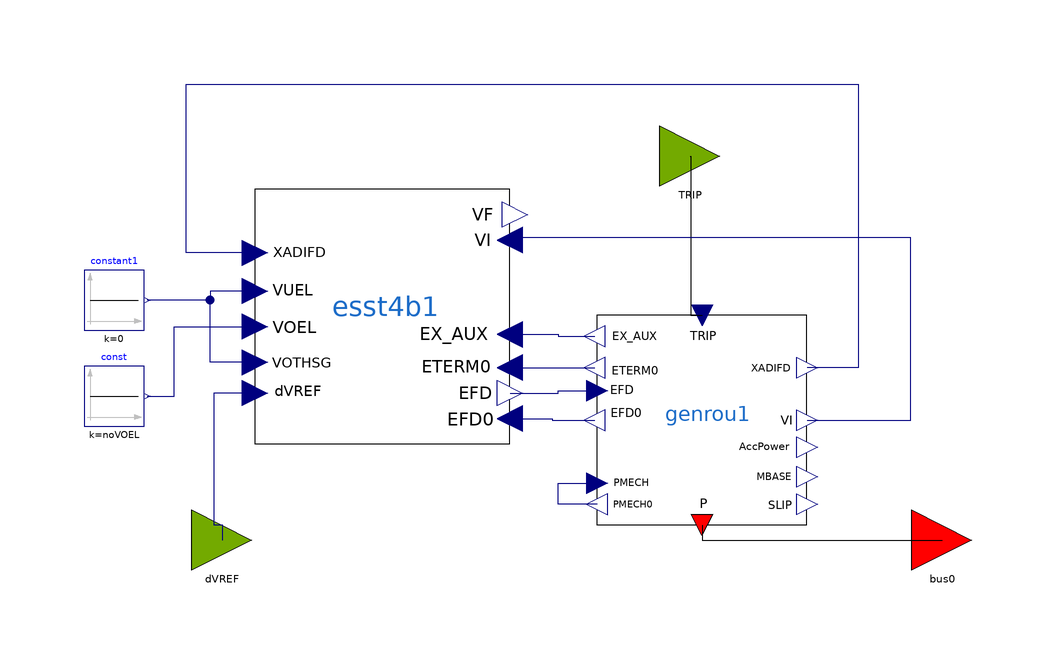

The component connection diagram of the Modelica model below, drawn from its own Placement and Line annotations.

model GENROU_ESST4B_OLD
  parameter Real partType = 1;
  // GENROU Parameters
  parameter Integer IBUS = 100 "Located system bus" annotation(Dialog(tab = "General"));
  parameter String M_ID = "M1" "Machine Identifier" annotation(Dialog(tab = "GENROU Parameters"));
  parameter Real P_gen = 1100 "Bus Active Power, MW" annotation(Dialog(tab = "General"));
  parameter Real Q_gen = 342.702 "Bus Reactive Power, MVAR" annotation(Dialog(tab = "General"));
  parameter Real Vt_abs = 1.03 "Bus Voltage Magnitude, p.u." annotation(Dialog(tab = "General"));
  parameter Real Vt_ang = -10.96 "Bus Voltage Angle, deg." annotation(Dialog(tab = "General"));
  parameter Real SB = 1000 "Machine Base Power, MVA" annotation(Dialog(tab = "General"));
  parameter Real fn = 50 "Nominal frequency" annotation(Dialog(tab = "General"));
  parameter Real ZSOURCE_RE = 0 "Machine source impedence" annotation(Dialog(tab = "GENROU Parameters"));
  parameter Real Tdo_p = 7 "d-axis transient time constant" annotation(Dialog(tab = "GENROU Parameters"));
  parameter Real Tdo_s = 0.03 "d-axis sub-transient time constant, s" annotation(Dialog(tab = "GENROU Parameters"));
  parameter Real Tqo_p = 0.7 "q-axis transient time constant, s" annotation(Dialog(tab = "GENROU Parameters"));
  parameter Real Tqo_s = 0.04 "d-axis sub-transient time constant, s" annotation(Dialog(tab = "GENROU Parameters"));
  parameter Real H = 50 "Inertia constant" annotation(Dialog(tab = "GENROU Parameters"));
  parameter Real D = 0 "Speed damping" annotation(Dialog(tab = "GENROU Parameters"));
  parameter Real Xd = 0.2 "d-axis reactance, p.u." annotation(Dialog(tab = "GENROU Parameters"));
  parameter Real Xq = 0.19 "q-axis reactance, p.u." annotation(Dialog(tab = "GENROU Parameters"));
  parameter Real Xd_p = 0.06 "d-axis transient reactance, p.u." annotation(Dialog(tab = "GENROU Parameters"));
  parameter Real Xq_p = 0.06 "q-axis transient reactance, p.u." annotation(Dialog(tab = "GENROU Parameters"));
  parameter Real Xd_s = 0.02 "d-axis sub-transient reactance, p.u." annotation(Dialog(tab = "GENROU Parameters"));
  parameter Real Xl = 0.03 "Reactance due to the leakage flux which does not cross the air gap, p.u." annotation(Dialog(tab = "GENROU Parameters"));
  parameter Real S1 = 0.4 "saturation function value for 1 p.u. input" annotation(Dialog(tab = "GENROU Parameters"));
  parameter Real S12 = 0.8 "saturation function value for 1.2 p.u. input" annotation(Dialog(tab = "GENROU Parameters"));
  // ESST4B Parameters
  parameter Real TR_ex = 0.02 annotation(Dialog(tab = "ESST4B Parameters"));
  parameter Real KPR_ex = 1 annotation(Dialog(tab = "ESST4B Parameters"));
  parameter Real KIR_ex = 0.03 annotation(Dialog(tab = "ESST4B Parameters"));
  parameter Real VRMAX_ex = 10 annotation(Dialog(tab = "ESST4B Parameters"));
  parameter Real VRMIN_ex = -10 annotation(Dialog(tab = "ESST4B Parameters"));
  parameter Real TA_ex = 0.2 annotation(Dialog(tab = "ESST4B Parameters"));
  parameter Real KPM_ex = 0.02 annotation(Dialog(tab = "ESST4B Parameters"));
  parameter Real KIM_ex = 0.02 annotation(Dialog(tab = "ESST4B Parameters"));
  parameter Real VMMAX_ex = 0.02 annotation(Dialog(tab = "ESST4B Parameters"));
  parameter Real VMMIN_ex = 0.02 annotation(Dialog(tab = "ESST4B Parameters"));
  parameter Real KG_ex = 0.02 annotation(Dialog(tab = "ESST4B Parameters"));
  parameter Real KP_ex = 0.02 annotation(Dialog(tab = "ESST4B Parameters"));
  parameter Real KI_ex = 0.02 annotation(Dialog(tab = "ESST4B Parameters"));
  parameter Real VBMAX_ex = 0.02 annotation(Dialog(tab = "ESST4B Parameters"));
  parameter Real KC_ex = 0.02 annotation(Dialog(tab = "ESST4B Parameters"));
  parameter Real XL_ex = 0.02 annotation(Dialog(tab = "ESST4B Parameters"));
  parameter Real THETAP_ex = 0.52 annotation(Dialog(tab = "ESST4B Parameters"));
  //
  OpalRT.Electrical.Machine.SynchronousMachine.GENROU genrou1(ID = M_ID, P_gen = P_gen, Q_gen = Q_gen, Vt_abs = Vt_abs, Vt_ang = Vt_ang, SB = SB, fn = fn, ZSOURCE_RE = ZSOURCE_RE, Tdo_p = Tdo_p, Tdo_s = Tdo_s, Tqo_p = Tqo_p, Tqo_s = Tqo_s, H = H, D = D, Xd = Xd, Xq = Xq, Xd_p = Xd_p, Xq_p = Xq_p, Xd_s = Xd_s, Xl = Xl, S1 = S1, S12 = S12) annotation(Placement(visible = true, transformation(origin = {40, 0}, extent = {{-17.5, -17.5}, {17.5, 17.5}}, rotation = 0)));
  OpalRT.Electrical.Control.Excitation.ESST4B esst4b1(TR = TR_ex, KPR = KPR_ex, KIR = KIR_ex, VRMAX = VRMAX_ex, VRMIN = VRMIN_ex, TA = TA_ex, KPM = KPM_ex, KIM = KIM_ex, VMMAX = VMMAX_ex, VMMIN = VMMIN_ex, KG = KG_ex, KP = KP_ex, KI = KI_ex, VBMAX = VBMAX_ex, KC = KC_ex, XL = XL_ex, THETAP = THETAP_ex) annotation(Placement(visible = true, transformation(origin={-13.25,
            17.25}, extent = {{-21.25, -21.25}, {21.25, 21.25}}, rotation = 0)));
  Modelica.Blocks.Sources.Constant constant1(k = 0) annotation(Placement(visible = true, transformation(origin={-58,20}, extent = {{-5, -5}, {5, 5}}, rotation = 0)));
  input OpalRT.NonElectrical.Connector.InputInterfacePin TRIP annotation(Placement(visible = true, transformation(origin = {38, 44}, extent = {{-5, -5}, {5, 5}}, rotation = 0), iconTransformation(origin = {40, 40}, extent = {{-10, -10}, {10, 10}}, rotation = 0)));
  OpalRT.NonElectrical.Connector.PwPin bus0 annotation(Placement(visible = true, transformation(origin = {80, -20}, extent = {{-5, -5}, {5, 5}}, rotation = 0), iconTransformation(origin = {100, -80}, extent = {{-10, -10}, {10, 10}}, rotation = 0)));
  Modelica.Blocks.Sources.Constant const(k = noVOEL) annotation(Placement(visible = true, transformation(origin={-58,4}, extent = {{-5, -5}, {5, 5}}, rotation = 0)));
  input OpalRT.NonElectrical.Connector.InputInterfacePin dVREF annotation(Placement(visible = true, transformation(origin = {-40, -20}, extent = {{-5, -5}, {5, 5}}, rotation = 0), iconTransformation(origin = {60, 60}, extent = {{-5, -5}, {5, 5}}, rotation = 0)));
  parameter Real noVOEL(fixed = false, start = 1);
initial equation
  noVOEL = Modelica.Constants.inf;
equation
  connect(TRIP, genrou1.TRIP) annotation(Line(points = {{38,44},{38.1597,44},{
          38.1597,17.5},{40,17.5}}));
  connect(genrou1.p, bus0) annotation(Line(points = {{40,-17.5},{40,-20},{80,
          -20}}));
  connect(esst4b1.EX_AUX, genrou1.EX_AUX) annotation (Line(points = {{8,14.275},
          {16,14.275},{16,14},{22.15,14}}, color = {0,0,127}));
  connect(esst4b1.ETERM0, genrou1.ETERM0) annotation (Line(points = {{8,8.75},{
          15,8.75},{15,8.75},{22.15,8.75}}, color = {0,0,127}));
  connect(esst4b1.EFD, genrou1.EFD) annotation (Line(points = {{8,4.5},{16,4.5},
          {16,4.9},{22.5,4.9}}, color = {0,0,127}));
  connect(esst4b1.EFD0, genrou1.EFD0) annotation (Line(points = {{8,0.25},{15,
          0.25},{15,0},{22.15,0}}, color = {0,0,127}));
  connect(genrou1.PMECH0, genrou1.PMECH) annotation (Line(points = {{22.5,-14},
          {16,-14},{16,-10.5},{22.5,-10.5}}, color = {0,0,127}));
  connect(genrou1.VI, esst4b1.VI) annotation(Line(points={{57.5,0},{74.8072,0},{
          74.8072,30.3342},{8,30.3342},{8,30}},                        color = {0, 0, 127}));
  connect(esst4b1.XADIFD, genrou1.XADIFD) annotation (Line(points = {{-34.5,
          27.875},{-46,27.875},{-46,56},{66,56},{66,8.75},{57.5,8.75}}, color=
         {0,0,127}));
  connect(esst4b1.dVREF, dVREF) annotation(Line(points={{-34.5,4.5},{-41.3882,
          4.5},{-41.3882,-17.4807},{-40,-17.4807},{-40,-20}},                color = {0, 0, 127}));
  connect(const.y, esst4b1.VOEL) annotation (Line(points = {{-52.5,4},{-48,4},{
          -48,15.55},{-34.5,15.55}}, color = {0,0,127}));
  connect(esst4b1.VOTHSG, constant1.y) annotation (Line(points = {{-34.5,9.6},{
          -42,9.6},{-42,20},{-52.5,20}}, color = {0,0,127}));
  connect(esst4b1.VUEL, constant1.y) annotation (Line(points = {{-34.5,21.5},{
          -42,21.5},{-42,20},{-52.5,20}}, color = {0,0,127}));
  annotation(Diagram(coordinateSystem(extent = {{-100, -100}, {100, 100}}, preserveAspectRatio = true, initialScale = 0.1, grid = {2, 2})), Icon(coordinateSystem(extent = {{-100, -100}, {100, 100}}, preserveAspectRatio = true, initialScale = 0.1, grid = {2, 2}), graphics={ Rectangle(origin = {-0.135318, -2.57104}, extent = {{-95.9405, 88.3627}, {95.9405, -88.3627}}), Text(origin = {-36.2636, -4.19901}, extent = {{-48.17, 24.76}, {116.912, -10.4163}}, textString = "GENROU_ESST4B")}));
end GENROU_ESST4B_OLD;